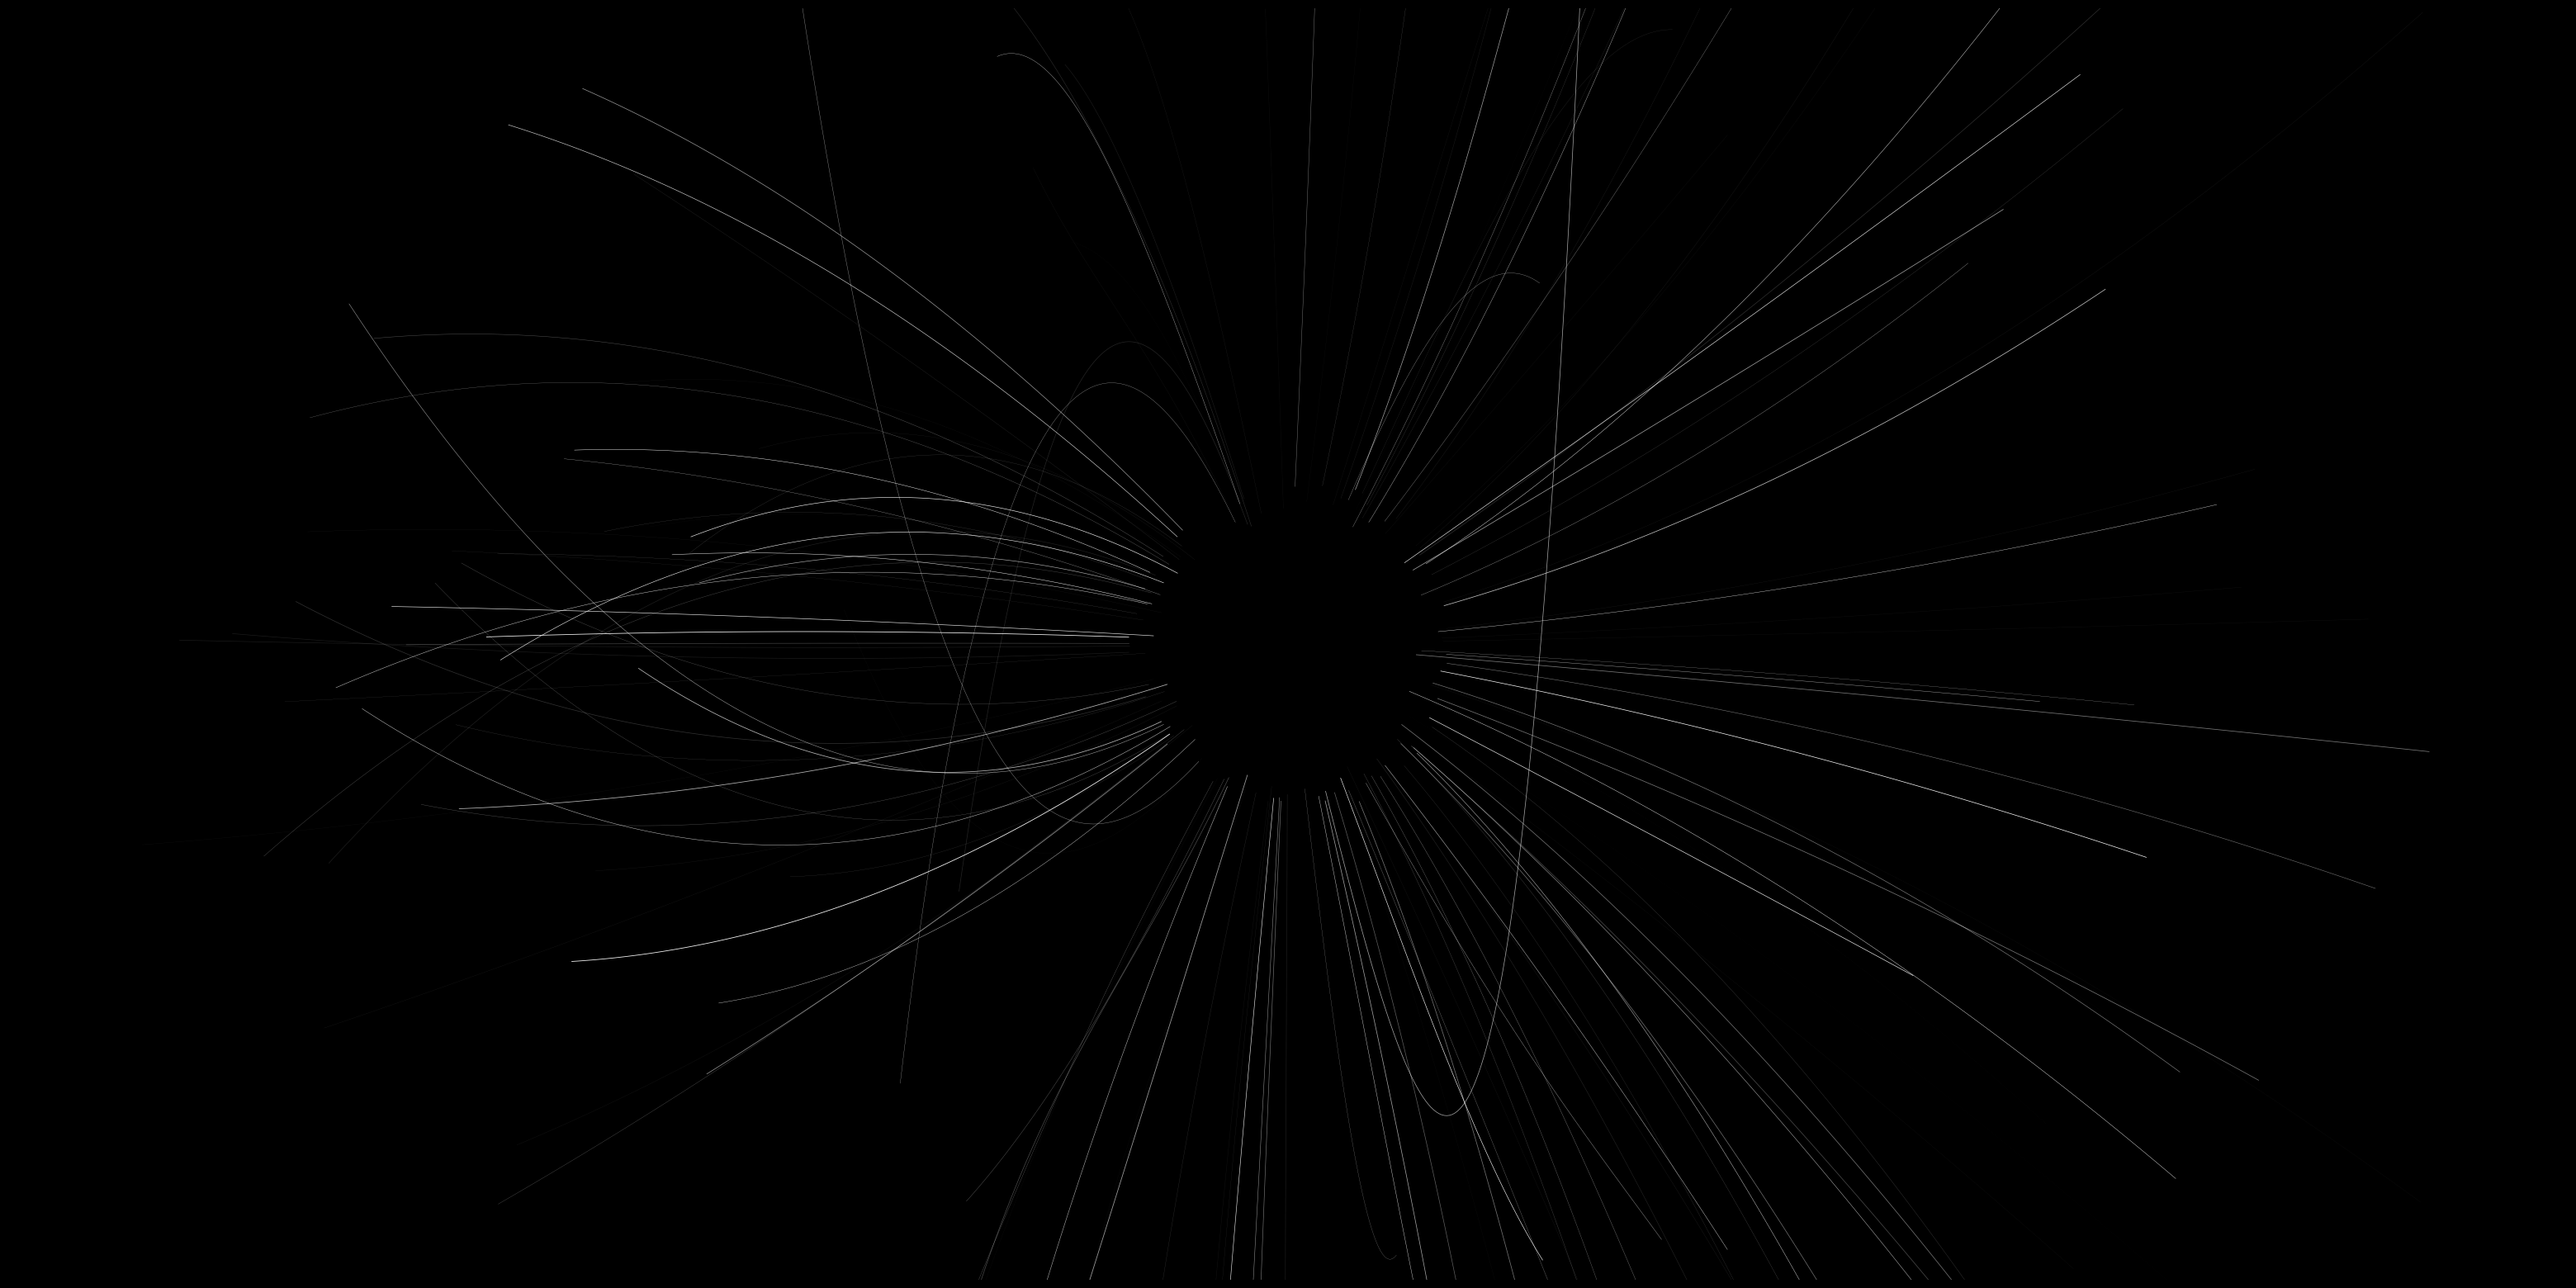

Write the Python code that produced this figure.
import numpy as np
import matplotlib.pyplot as plt

plt.style.use('dark_background')
plt.rcParams['figure.figsize'] = (40.0, 20.0)
plt.rcParams['figure.dpi'] = 400

rand_normal = np.random.rand

for _ in range(150):
    angle = rand_normal()*2*np.pi
    startpoint = np.cos(angle) / (4 + rand_normal()**2)
    endpoint = np.cos(angle) * (1.9 - .9*rand_normal())
    moon = np.tan(angle)
    blood = [rand_normal() * moon**2 / (i+1) * (i*2-2) for i in range(int(rand_normal() *moon**2))]
    light = np.linspace(startpoint, endpoint,100)
    analogy = np.polyval([*blood, rand_normal()*moon, moon, 0], light)
    plt.plot(light, analogy, '-w', lw = 0.6*rand_normal(), alpha = rand_normal())

plt.axis('off'), plt.xlim(-2,2), plt.ylim(-1,1), plt.show()
